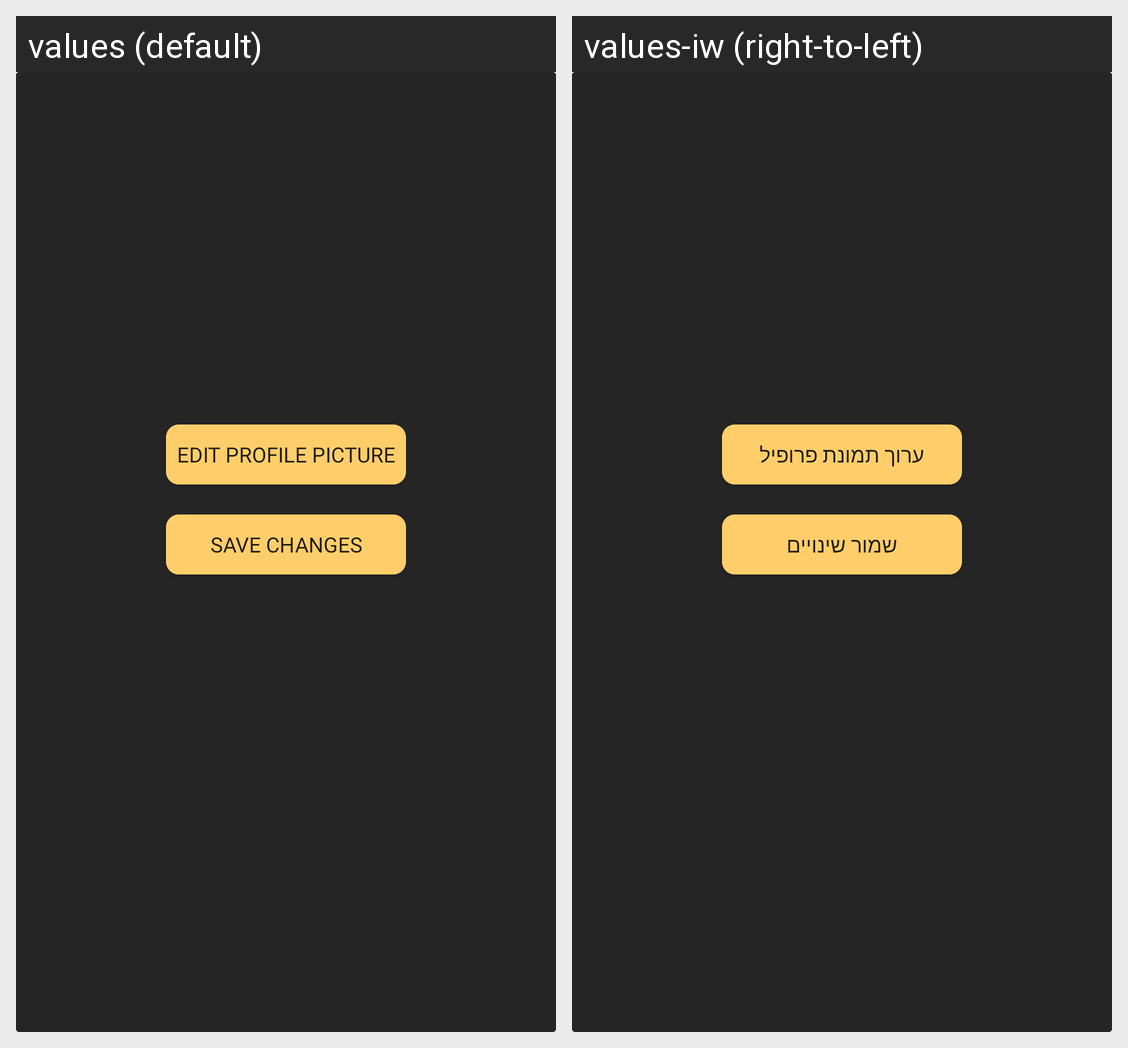

Locale-by-locale string values for the Android screen shown in this grid:
Android screen res/layout/change_profile_pic_dialog.xml rendered under 2 locales, left to right: values (default), values-iw (right-to-left). Device: Nexus 5 (rendered at 1080×1920; each locale shown at half size, 540×960, under a caption strip naming it); theme AppTheme.
Strings drawn on this screen, with the default value and each locale's value (text and hints the layout hard-codes, and strings that could not be matched under every locale, appear in the picture but are not listed):

edit_profile_picture
  values: Edit Profile Picture
  values-iw: ערוך תמונת פרופיל

save_changes
  values: Save Changes
  values-iw: שמור שינויים
